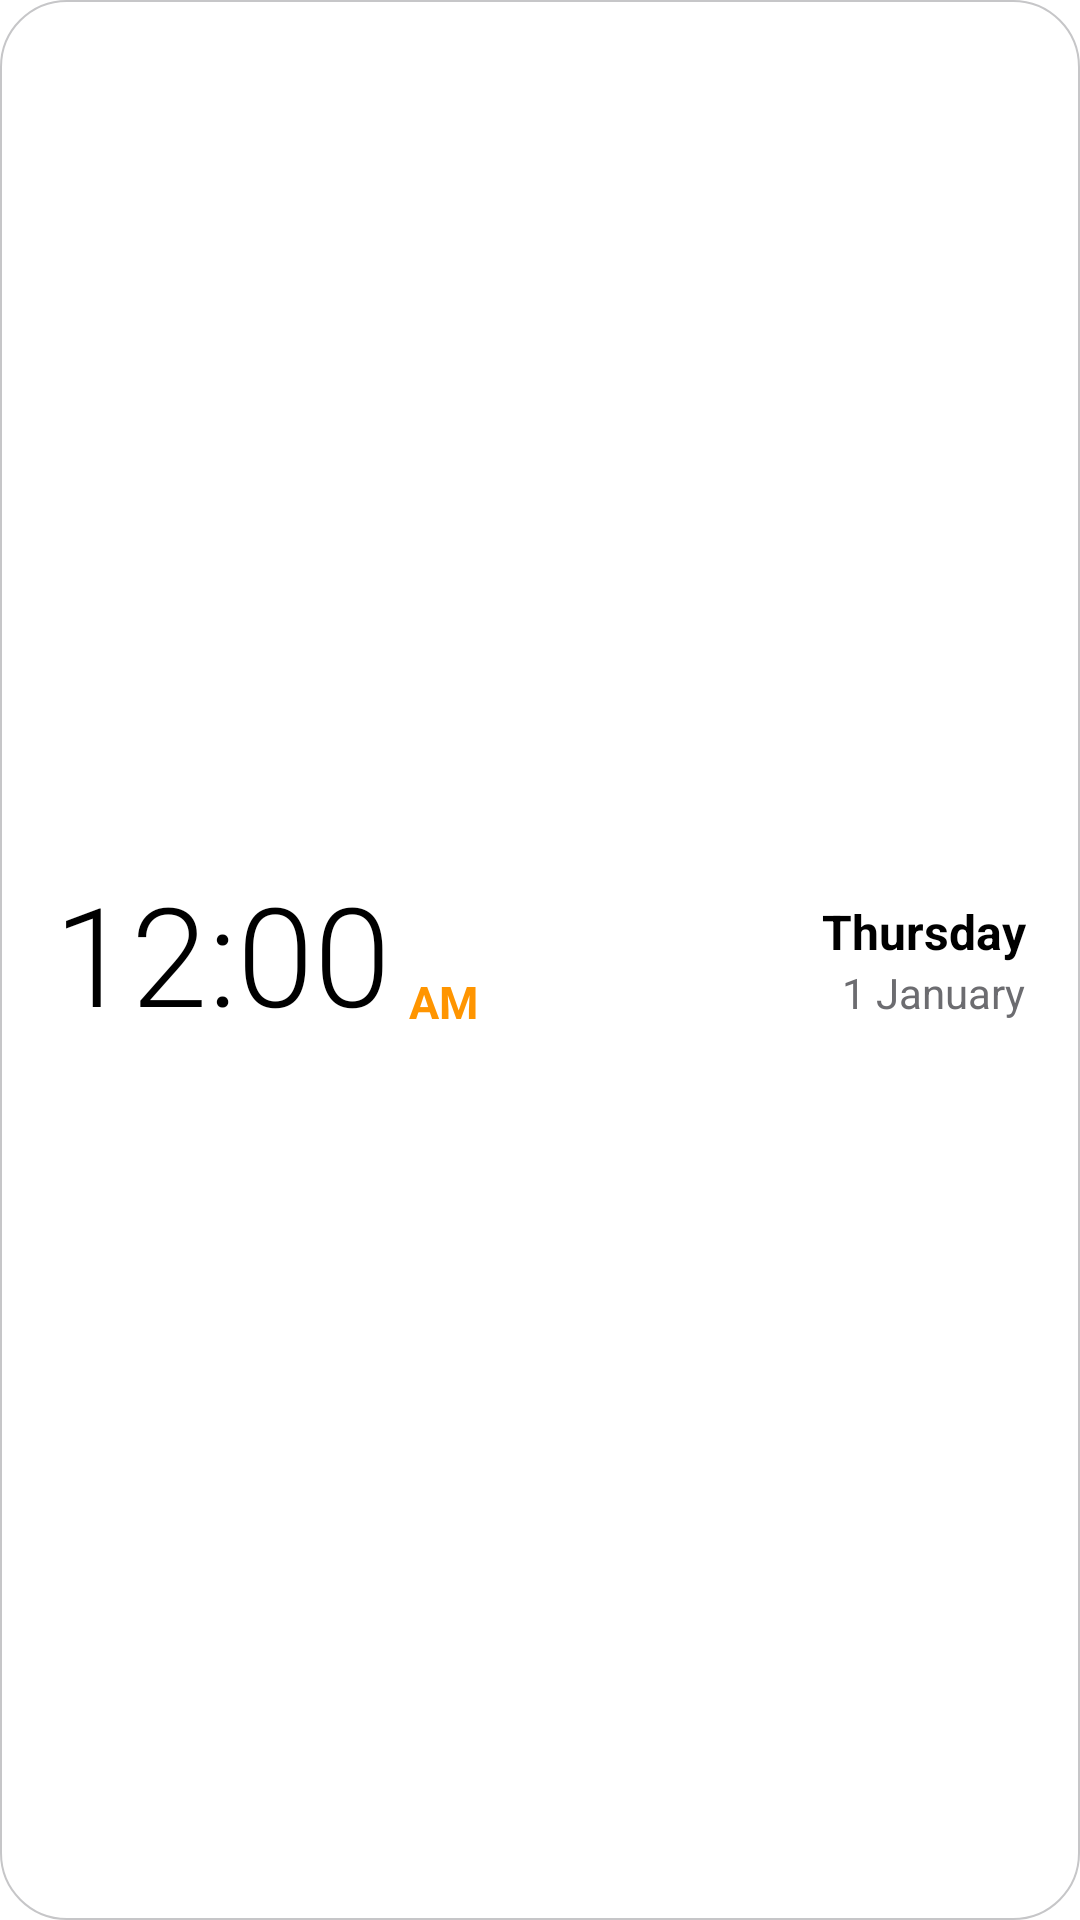

Here is an Android app screen rendered from its layout file. Give the layout XML and the strings, colors and styles it references.
<!-- AndroidManifest.xml: application theme AppTheme -->
<!-- res/layout/widget_digital.xml -->
<?xml version="1.0" encoding="utf-8"?>
<LinearLayout xmlns:android="http://schemas.android.com/apk/res/android"
    android:id="@+id/wRoot"
    android:layout_width="match_parent"
    android:layout_height="match_parent"
    android:background="@drawable/bg_widget"
    android:gravity="center_vertical"
    android:orientation="horizontal"
    android:paddingStart="18dp"
    android:paddingEnd="18dp">

    <TextClock
        android:layout_width="wrap_content"
        android:layout_height="wrap_content"
        android:fontFamily="sans-serif-light"
        android:format12Hour="h:mm"
        android:format24Hour="HH:mm"
        android:includeFontPadding="false"
        android:textColor="@color/text_primary"
        android:textSize="46sp" />

    <TextClock
        android:layout_width="wrap_content"
        android:layout_height="wrap_content"
        android:layout_marginStart="6dp"
        android:layout_marginTop="14dp"
        android:format12Hour="a"
        android:format24Hour=""
        android:textColor="@color/accent"
        android:textSize="15sp"
        android:textStyle="bold" />

    <View
        android:layout_width="0dp"
        android:layout_height="1dp"
        android:layout_weight="1" />

    <LinearLayout
        android:layout_width="wrap_content"
        android:layout_height="wrap_content"
        android:gravity="end"
        android:orientation="vertical">

        <TextClock
            android:layout_width="wrap_content"
            android:layout_height="wrap_content"
            android:format12Hour="EEEE"
            android:format24Hour="EEEE"
            android:textColor="@color/text_primary"
            android:textSize="16sp"
            android:textStyle="bold" />

        <TextClock
            android:layout_width="wrap_content"
            android:layout_height="wrap_content"
            android:format12Hour="d MMMM"
            android:format24Hour="d MMMM"
            android:textColor="@color/text_secondary"
            android:textSize="14sp" />
    </LinearLayout>
</LinearLayout>
<!-- resources referenced by this layout -->
<resources>
  <color name="accent">#FF9500</color>
  <color name="text_primary">#000000</color>
  <color name="text_secondary">#6C6C70</color>
  <!-- drawable bg_widget (drawable) -->
  <?xml version="1.0" encoding="utf-8"?>
  <shape xmlns:android="http://schemas.android.com/apk/res/android" android:shape="rectangle">
      <solid android:color="@color/surface" />
      <stroke android:width="0.5dp" android:color="@color/stroke" />
      <corners android:radius="22dp" />
  </shape>
  <color name="surface">#FFFFFF</color>
  <color name="stroke">#C6C6C8</color>
  <color name="accent_text">#E08600</color>
  <color name="accent_soft">#FFF1DC</color>
  <color name="brand_start">#FF9500</color>
  <color name="brand_mid">#FF9500</color>
  <color name="brand_end">#FF9500</color>
  <color name="bg">#FFFFFF</color>
  <color name="bg_group">#F2F2F7</color>
  <color name="glass_surface">#B3FFFFFF</color>
  <color name="surface_high">#E5E5EA</color>
  <color name="glass_field">#99FFFFFF</color>
  <color name="stroke_soft">#E5E5EA</color>
  <color name="text_hint">#AEAEB2</color>
  <color name="glass_neutral">#2E767680</color>
  <style name="AppDialog" parent="Theme.AppCompat.DayNight.Dialog.Alert">
          <item name="colorAccent">?attr/cAccentText</item>
          <item name="android:windowBackground">@drawable/bg_dialog</item>
          <item name="android:textColorPrimary">?attr/cTextPrimary</item>
          <item name="android:textColorSecondary">?attr/cTextSecondary</item>
          <item name="android:backgroundDimAmount">0.4</item>
          <item name="android:windowAnimationStyle">@style/DialogAnim</item>
          <item name="windowMinWidthMinor">92%</item>
          <item name="windowMinWidthMajor">60%</item>
          <item name="android:windowElevation">0dp</item>
      </style>
  <style name="ActivityAnim" parent="@android:style/Animation.Activity">
          <item name="android:activityOpenEnterAnimation">@anim/act_open_enter</item>
          <item name="android:activityOpenExitAnimation">@anim/act_open_exit</item>
          <item name="android:activityCloseEnterAnimation">@anim/act_close_enter</item>
          <item name="android:activityCloseExitAnimation">@anim/act_close_exit</item>
      </style>
  <style name="IosSeekBar" parent="Widget.AppCompat.SeekBar">
          <item name="android:progressDrawable">@drawable/seek_track</item>
          <item name="android:thumb">@drawable/seek_thumb</item>
          <item name="android:splitTrack">false</item>
          <item name="android:minHeight">4dp</item>
          <item name="android:maxHeight">4dp</item>
          <item name="android:paddingStart">14dp</item>
          <item name="android:paddingEnd">14dp</item>
      </style>
  <style name="DialogAnim" parent="@android:style/Animation.Dialog">
          <item name="android:windowEnterAnimation">@anim/dlg_in</item>
          <item name="android:windowExitAnimation">@anim/dlg_out</item>
      </style>
</resources>
